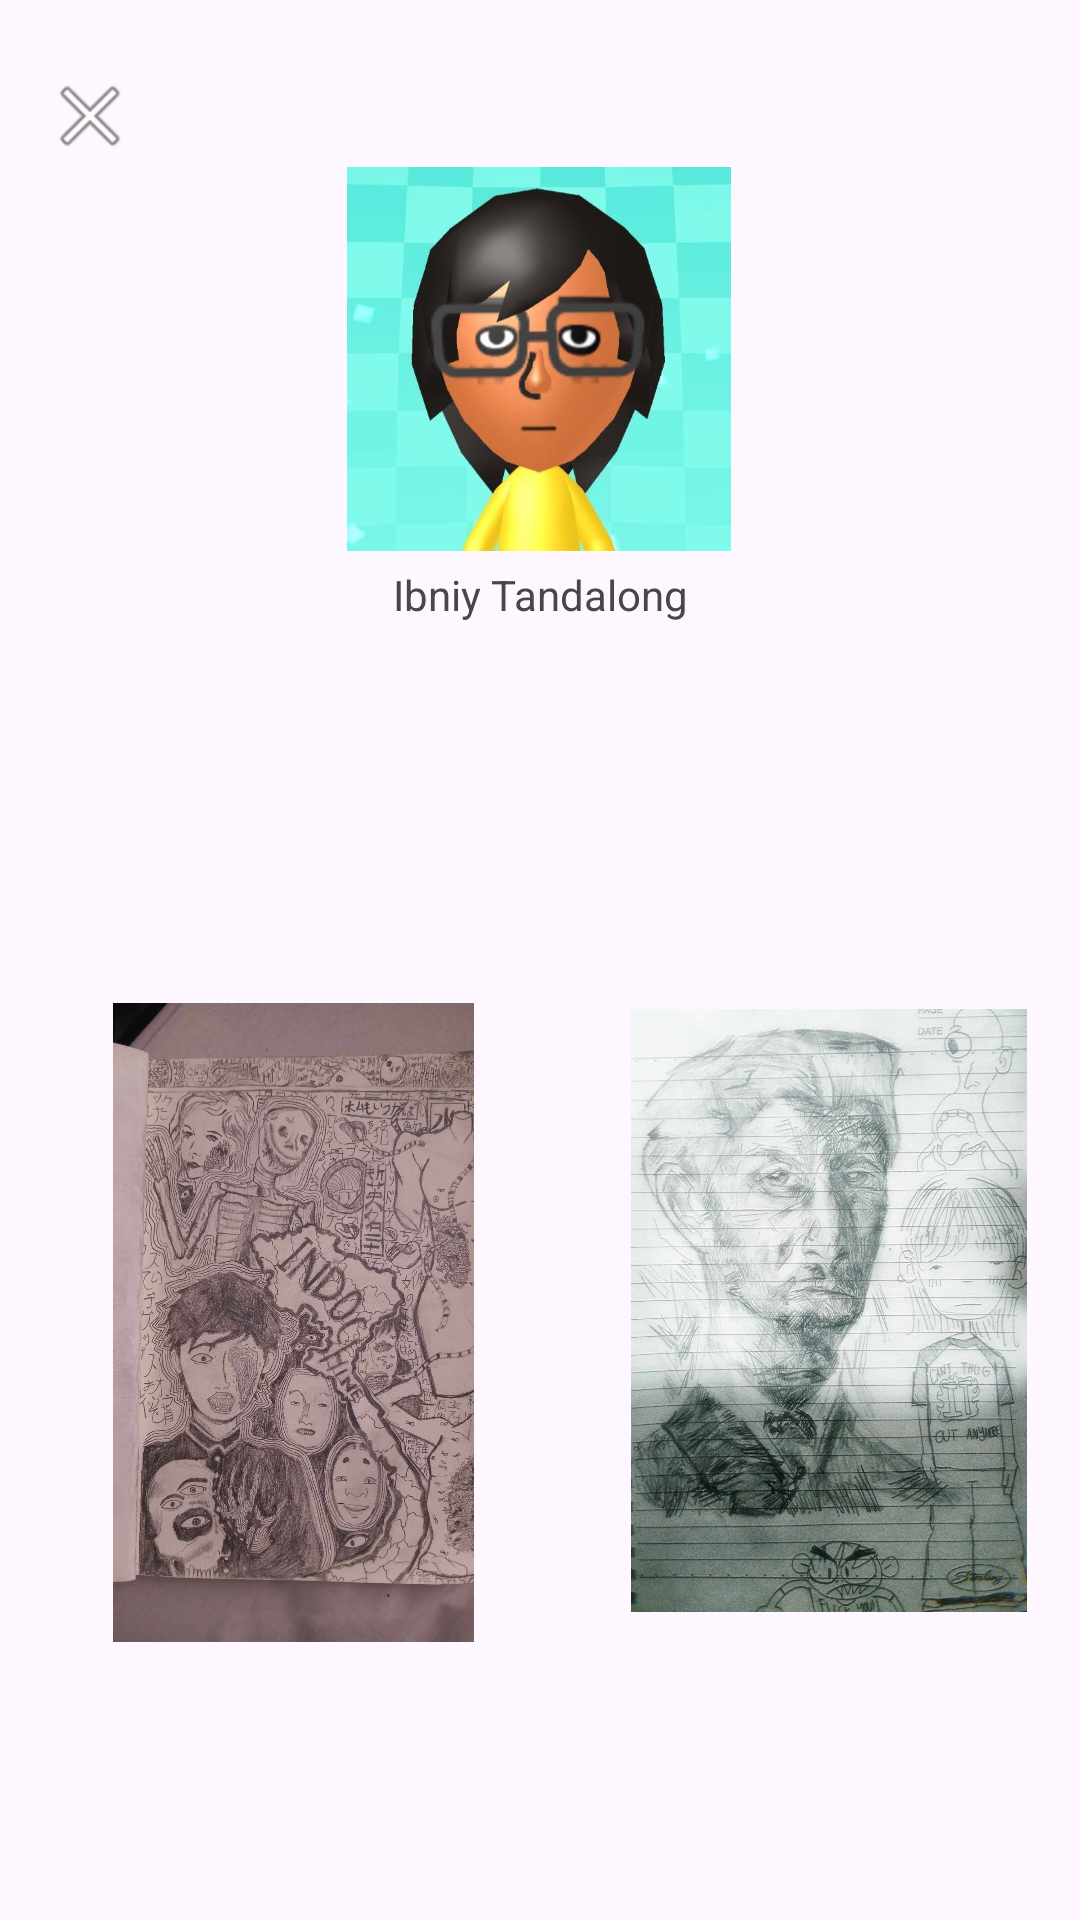

Here is an Android app screen rendered from its layout file. Give the layout XML and the strings, colors and styles it references.
<!-- AndroidManifest.xml: application theme Theme.Zeyfir -->
<!-- res/layout/activity_ibniy_profile.xml -->
<?xml version="1.0" encoding="utf-8"?>
<androidx.constraintlayout.widget.ConstraintLayout xmlns:android="http://schemas.android.com/apk/res/android"
    xmlns:app="http://schemas.android.com/apk/res-auto"
    xmlns:tools="http://schemas.android.com/tools"
    android:id="@+id/main"
    android:layout_width="match_parent"
    android:layout_height="match_parent"
    tools:context=".IbniyProfile">
    <ImageButton
        android:id="@+id/btnBack"
        android:layout_width="50dp"
        android:layout_height="50dp"
        android:background="?android:attr/selectableItemBackground"
        app:layout_constraintBottom_toBottomOf="parent"
        app:layout_constraintEnd_toEndOf="parent"
        app:layout_constraintHorizontal_bias="0.016"
        app:layout_constraintStart_toStartOf="parent"
        app:layout_constraintTop_toTopOf="parent"
        app:layout_constraintVertical_bias="0.023"
        app:srcCompat="@android:drawable/ic_menu_close_clear_cancel" />

    <ImageView
        android:id="@+id/Robert"
        android:layout_width="130dp"
        android:layout_height="128dp"
        android:background="?android:attr/selectableItemBackground"
        android:scaleType="centerInside"
        app:layout_constraintBottom_toBottomOf="parent"
        app:layout_constraintEnd_toEndOf="parent"
        app:layout_constraintHorizontal_bias="0.498"
        app:layout_constraintStart_toStartOf="parent"
        app:layout_constraintTop_toTopOf="parent"
        app:layout_constraintVertical_bias="0.109"
        app:srcCompat="@drawable/ibniy" />

    <TextView
        android:id="@+id/textView3"
        android:layout_width="wrap_content"
        android:layout_height="wrap_content"
        android:text="Ibniy Tandalong"
        app:layout_constraintBottom_toBottomOf="parent"
        app:layout_constraintEnd_toEndOf="parent"
        app:layout_constraintStart_toStartOf="parent"
        app:layout_constraintTop_toTopOf="parent"
        app:layout_constraintVertical_bias="0.304" />

    <ImageView
        android:id="@+id/imageView9"
        android:layout_width="136dp"
        android:layout_height="126dp"
        android:background="?android:attr/selectableItemBackground"
        android:scaleType="centerInside"
        app:layout_constraintBottom_toBottomOf="parent"
        app:layout_constraintEnd_toEndOf="parent"
        app:layout_constraintHorizontal_bias="0.076"
        app:layout_constraintStart_toStartOf="parent"
        app:layout_constraintTop_toTopOf="parent"
        app:layout_constraintVertical_bias="0.426"
        app:srcCompat="@drawable/i1" />

    <ImageView
        android:id="@+id/imageView10"
        android:layout_width="136dp"
        android:layout_height="126dp"
        android:background="?android:attr/selectableItemBackground"
        android:scaleType="centerInside"
        app:layout_constraintBottom_toBottomOf="parent"
        app:layout_constraintEnd_toEndOf="parent"
        app:layout_constraintHorizontal_bias="0.941"
        app:layout_constraintStart_toStartOf="parent"
        app:layout_constraintTop_toTopOf="parent"
        app:layout_constraintVertical_bias="0.426"
        app:srcCompat="@drawable/i2" />

    <ImageView
        android:id="@+id/imageView11"
        android:layout_width="162dp"
        android:layout_height="213dp"
        android:background="?android:attr/selectableItemBackground"
        android:scaleType="centerInside"
        app:layout_constraintBottom_toBottomOf="parent"
        app:layout_constraintEnd_toEndOf="parent"
        app:layout_constraintHorizontal_bias="0.084"
        app:layout_constraintStart_toStartOf="parent"
        app:layout_constraintTop_toTopOf="parent"
        app:layout_constraintVertical_bias="0.783"
        app:srcCompat="@drawable/i3" />

    <ImageView
        android:id="@+id/imageView12"
        android:layout_width="136dp"
        android:layout_height="201dp"
        android:background="?android:attr/selectableItemBackground"
        android:scaleType="centerInside"
        app:layout_constraintBottom_toBottomOf="parent"
        app:layout_constraintEnd_toEndOf="parent"
        app:layout_constraintHorizontal_bias="0.93"
        app:layout_constraintStart_toStartOf="parent"
        app:layout_constraintTop_toTopOf="parent"
        app:layout_constraintVertical_bias="0.766"
        app:srcCompat="@drawable/i4" />

</androidx.constraintlayout.widget.ConstraintLayout>
<!-- resources referenced by this layout -->
<resources>
  <!-- drawable i3: jpg bitmap (drawable, 216306 bytes) -->
  <!-- drawable i4: jpg bitmap (drawable, 175515 bytes) -->
  <!-- drawable ibniy: jpg bitmap (drawable, 20806 bytes) -->
  <style name="Theme.Zeyfir" parent="Base.Theme.Zeyfir" />
  <style name="Base.Theme.Zeyfir" parent="Theme.Material3.DayNight.NoActionBar">
          
          
      </style>
</resources>
